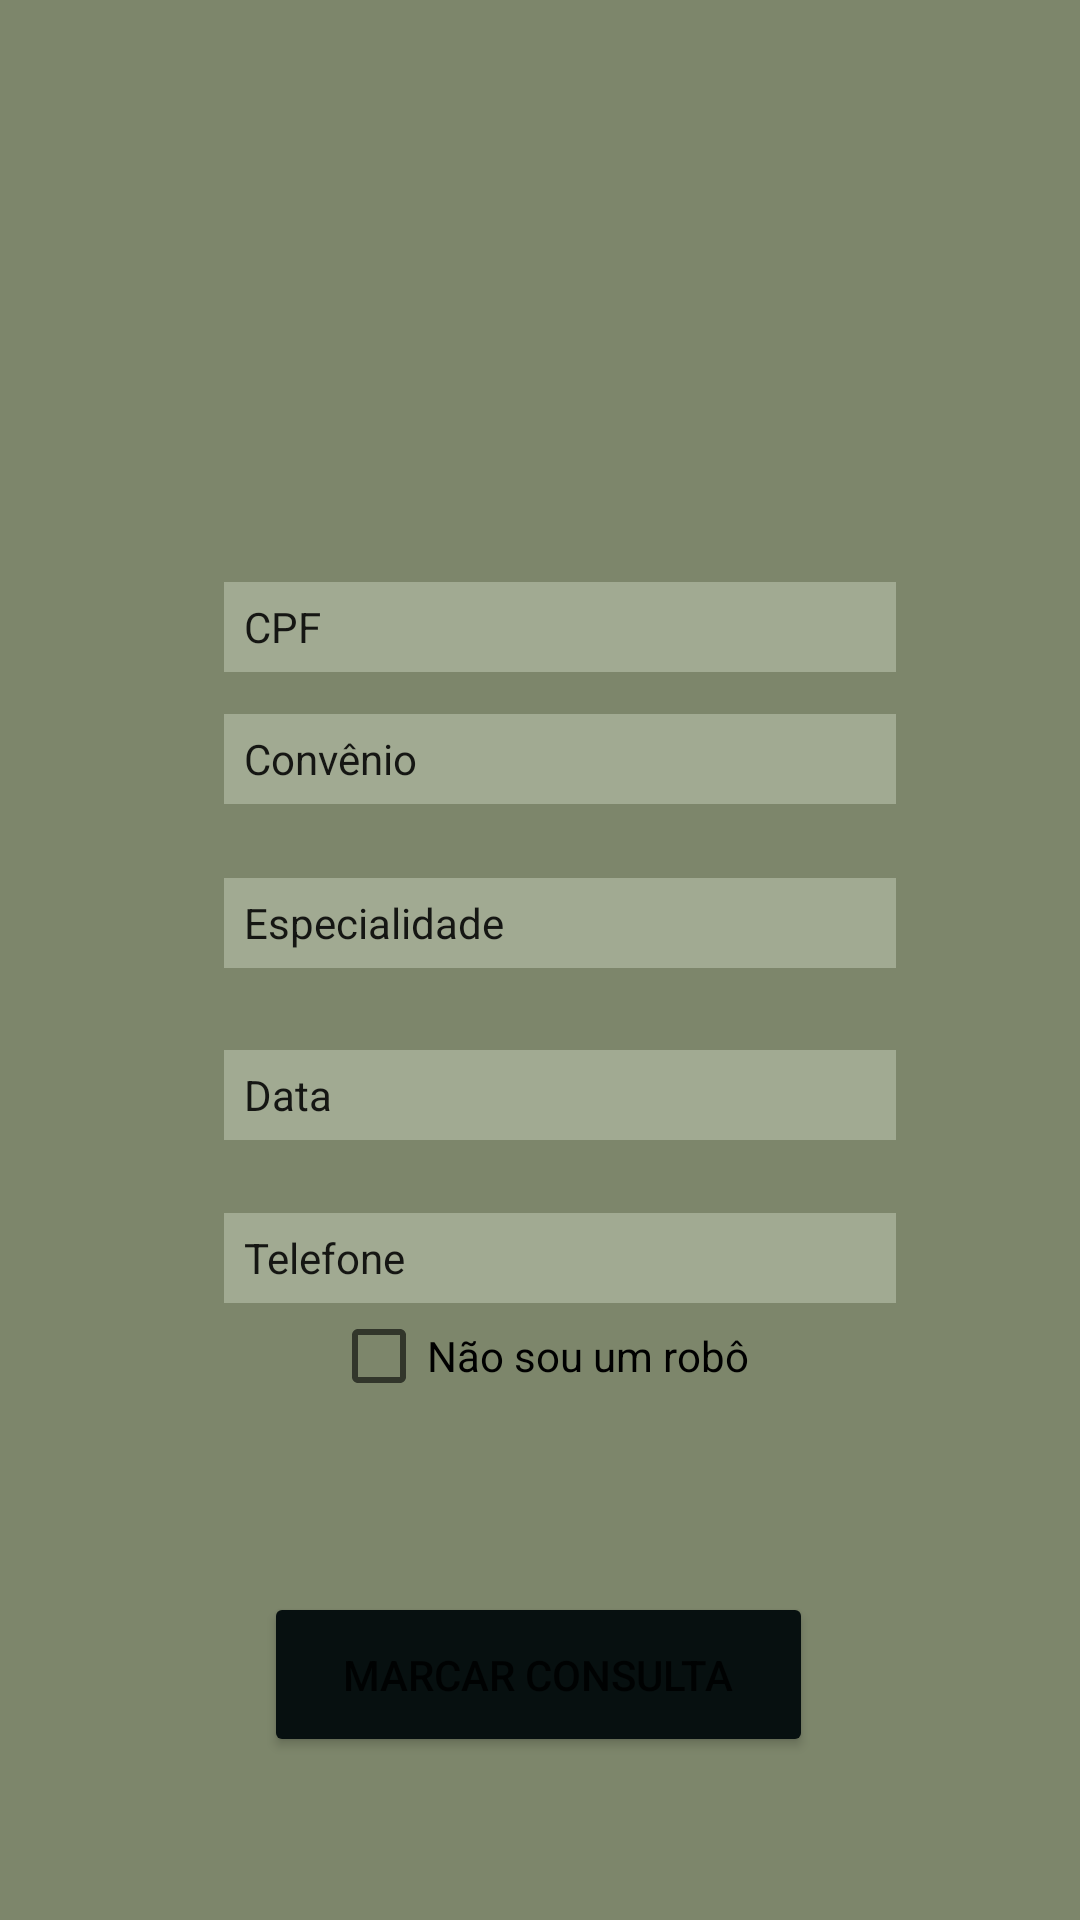

Here is an Android app screen rendered from its layout file. Give the layout XML and the strings, colors and styles it references.
<!-- AndroidManifest.xml: application theme Theme.MyApplicationClin -->
<!-- res/layout/activity_consulta.xml -->
<?xml version="1.0" encoding="utf-8"?>
<androidx.constraintlayout.widget.ConstraintLayout xmlns:android="http://schemas.android.com/apk/res/android"
    xmlns:app="http://schemas.android.com/apk/res-auto"
    xmlns:tools="http://schemas.android.com/tools"
    android:layout_width="match_parent"
    android:layout_height="match_parent"
    android:background="#7D866B"
    tools:context=".Consulta">

    <Button
        android:id="@+id/button5"
        android:layout_width="183dp"
        android:layout_height="55dp"
        android:backgroundTint="#071010"
        android:text="Marcar consulta"
        android:onClick="marca_consulta"
        app:cornerRadius="15dp"
        app:layout_constraintBottom_toBottomOf="parent"
        app:layout_constraintEnd_toEndOf="parent"
        app:layout_constraintHorizontal_bias="0.498"
        app:layout_constraintStart_toStartOf="parent"
        app:layout_constraintTop_toTopOf="parent"
        app:layout_constraintVertical_bias="0.907" />

    <CheckBox
        android:id="@+id/checkBox3"
        android:layout_width="wrap_content"
        android:layout_height="wrap_content"
        android:layout_marginBottom="164dp"
        android:text="Não sou um robô"
        app:layout_constraintBottom_toBottomOf="parent"
        app:layout_constraintEnd_toEndOf="parent"
        app:layout_constraintStart_toStartOf="parent"
        app:layout_constraintTop_toBottomOf="@+id/editTextText28"
        app:layout_constraintVertical_bias="1.0" />

    <EditText
        android:id="@+id/editTextText28"
        android:layout_width="224dp"
        android:layout_height="30dp"
        android:background="#A1AA92"
        android:backgroundTint="#A1AA92"
        android:ems="10"
        android:hint="  Telefone"
        android:inputType="text"
        android:singleLine="false"
        android:text="  Telefone"
        android:textSize="14sp"
        app:layout_constraintBottom_toBottomOf="parent"
        app:layout_constraintEnd_toEndOf="parent"
        app:layout_constraintHorizontal_bias="0.55"
        app:layout_constraintStart_toStartOf="parent"
        app:layout_constraintTop_toTopOf="parent"
        app:layout_constraintVertical_bias="0.663" />

    <EditText
        android:id="@+id/editTextText27"
        android:layout_width="224dp"
        android:layout_height="30dp"
        android:background="#A1AA92"
        android:backgroundTint="#A1AA92"
        android:ems="10"
        android:hint="  Data"
        android:inputType="text"
        android:singleLine="false"
        android:text="  Data"
        android:textSize="14sp"
        app:layout_constraintBottom_toBottomOf="parent"
        app:layout_constraintEnd_toEndOf="parent"
        app:layout_constraintHorizontal_bias="0.55"
        app:layout_constraintStart_toStartOf="parent"
        app:layout_constraintTop_toTopOf="parent"
        app:layout_constraintVertical_bias="0.574" />

    <EditText
        android:id="@+id/editTextText25"
        android:layout_width="224dp"
        android:layout_height="30dp"
        android:background="#A1AA92"
        android:backgroundTint="#A1AA92"
        android:ems="10"
        android:hint="  Convênio"
        android:inputType="text"
        android:singleLine="false"
        android:text="  Convênio"
        android:textSize="14sp"
        app:layout_constraintBottom_toBottomOf="parent"
        app:layout_constraintEnd_toEndOf="parent"
        app:layout_constraintHorizontal_bias="0.55"
        app:layout_constraintStart_toStartOf="parent"
        app:layout_constraintTop_toTopOf="parent"
        app:layout_constraintVertical_bias="0.39" />

    <EditText
        android:id="@+id/editTextText8"
        android:layout_width="224dp"
        android:layout_height="30dp"
        android:background="#A1AA92"
        android:backgroundTint="#A1AA92"
        android:ems="10"
        android:hint="  CPF"
        android:inputType="text"
        android:singleLine="false"
        android:text="  CPF"
        android:textSize="14sp"
        app:layout_constraintBottom_toBottomOf="parent"
        app:layout_constraintEnd_toEndOf="parent"
        app:layout_constraintHorizontal_bias="0.55"
        app:layout_constraintStart_toStartOf="parent"
        app:layout_constraintTop_toTopOf="parent"
        app:layout_constraintVertical_bias="0.318" />

    <EditText
        android:id="@+id/editTextText24"
        android:layout_width="224dp"
        android:layout_height="30dp"
        android:background="#A1AA92"
        android:backgroundTint="#A1AA92"
        android:ems="10"
        android:hint="  Convênio"
        android:inputType="text"
        android:singleLine="false"
        android:text="  Convênio"
        android:textSize="14sp"
        app:layout_constraintBottom_toBottomOf="parent"
        app:layout_constraintEnd_toEndOf="parent"
        app:layout_constraintHorizontal_bias="0.55"
        app:layout_constraintStart_toStartOf="parent"
        app:layout_constraintTop_toTopOf="parent"
        app:layout_constraintVertical_bias="0.39" />

    <EditText
        android:id="@+id/editTextText26"
        android:layout_width="224dp"
        android:layout_height="30dp"
        android:background="#A1AA92"
        android:backgroundTint="#A1AA92"
        android:ems="10"
        android:hint=" Especialidade"
        android:inputType="text"
        android:singleLine="false"
        android:text="  Especialidade"
        android:textSize="14sp"
        app:layout_constraintBottom_toBottomOf="parent"
        app:layout_constraintEnd_toEndOf="parent"
        app:layout_constraintHorizontal_bias="0.55"
        app:layout_constraintStart_toStartOf="parent"
        app:layout_constraintTop_toTopOf="parent"
        app:layout_constraintVertical_bias="0.48" />

    <ImageView
        android:id="@+id/imageView8"
        android:layout_width="461dp"
        android:layout_height="122dp"
        app:layout_constraintBottom_toBottomOf="parent"
        app:layout_constraintTop_toTopOf="parent"
        app:layout_constraintVertical_bias="0.042"
        app:srcCompat="@drawable/_56014168227117_6436ca8ededc7"
        tools:layout_editor_absoluteX="-25dp" />

</androidx.constraintlayout.widget.ConstraintLayout>
<!-- resources referenced by this layout -->
<resources>
  <style name="Theme.MyApplicationClin" parent="Theme.MaterialComponents.DayNight.DarkActionBar">
          
          <item name="colorPrimary">@color/purple_500</item>
          <item name="colorPrimaryVariant">@color/purple_700</item>
          <item name="colorOnPrimary">@color/white</item>
          
          <item name="colorSecondary">@color/teal_200</item>
          <item name="colorSecondaryVariant">@color/teal_700</item>
          <item name="colorOnSecondary">@color/black</item>
          
          <item name="android:statusBarColor">?attr/colorPrimaryVariant</item>
          
      </style>
  <!-- not gathered from this repository: default colours our renderer supplied (Android Studio template values) -->
  <color name="purple_500">#FF6200EE</color>
  <color name="purple_700">#FF3700B3</color>
  <color name="teal_200">#FF03DAC5</color>
  <color name="teal_700">#FF018786</color>
  <color name="black">#FF000000</color>
  <color name="white">#FFFFFFFF</color>
</resources>
